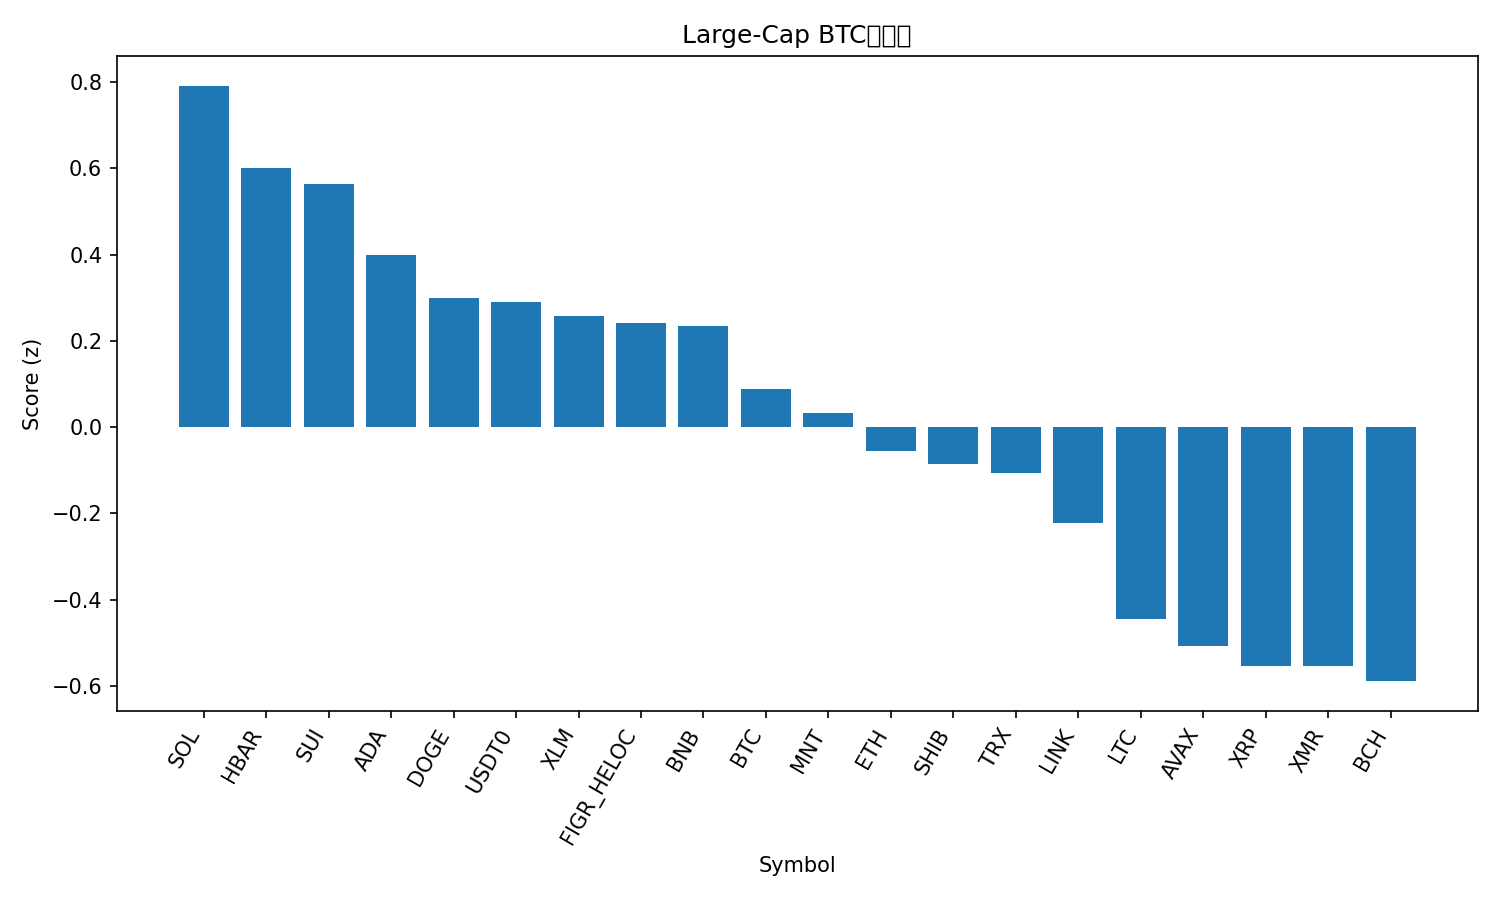

Values plotted in this chart, from the file beside it:
rank, name, symbol, price_btc, price_usd, pct_1h_btc, pct_24h_btc, pct_7d_btc, market_cap_rank, market_cap_usd, volume_usd, score
1, Solana, SOL, 0.001759, 190.6, 0.1181, 2.014, 7.223, 6, 104096437829, 4361341689, 0.7918
2, Hedera, HBAR, 1.58e-06, 0.171, 0.0917, 2.827, 1.332, 30, 7250100344, 174432041, 0.6021
3, Sui, SUI, 2.411e-05, 2.61, -0.08155, 4.666, 3.623, 21, 9474897169, 947265800, 0.5639
4, Cardano, ADA, 6.06e-06, 0.6567, -0.04847, 3.046, 2.613, 11, 24013307184, 708836077, 0.3987
5, Dogecoin, DOGE, 1.81e-06, 0.1958, -0.1422, 3.512, 3.417, 10, 29658906513, 1744143238, 0.3004
6, USDT0, USDT0, 9.23e-06, 1.0, 0.1353, -1.414, 4.123, 28, 7682633597, 201090908, 0.2913
7, Stellar, XLM, 2.96e-06, 0.3203, 0.07432, 0.6522, -0.02261, 19, 10252109618, 158491836, 0.2583
8, Figure Heloc, FIGR_HELOC, 9.36e-06, 1.0, 0.0, 0.3298, 4.463, 15, 13083031175, 2000, 0.2412
9, BNB, BNB, 0.01034, 1121, 0.1535, 1.696, -8.287, 4, 155993611027, 2561950831, 0.2337
10, Bitcoin, BTC, 1.0, 108338, 0.0, 0.0, 0.0, 1, 2160076505316, 38625651516, 0.08865
11, Mantle, MNT, 1.684e-05, 1.83, -0.6816, 13.11, -5.283, 33, 5952176354, 250800088, 0.03248
12, Ethereum, ETH, 0.03661, 3967, -0.1912, 1.083, 2.967, 2, 479015369398, 25640316527, -0.05585
13, Shiba Inu, SHIB, 9.3144e-11, 1.009e-05, -0.1928, 1.647, 1.852, 34, 5945681032, 138252015, -0.08473
14, TRON, TRX, 2.94e-06, 0.3189, -0.1696, 0.3517, 4.113, 9, 30190968446, 431398727, -0.1061
15, Chainlink, LINK, 0.0001601, 17.35, -0.2728, 2.362, 0.1679, 16, 12089849291, 608613946, -0.2217
16, Litecoin, LTC, 0.0008663, 93.86, -0.3772, 2.073, 0.6709, 31, 7169845223, 465384835, -0.4455
17, Avalanche, AVAX, 0.0001902, 20.61, -0.3579, 2.014, -1.821, 25, 8794226810, 400301933, -0.5082
18, XRP, XRP, 2.209e-05, 2.39, -0.3659, 0.6777, 1.445, 5, 143569496246, 2693031320, -0.5532
19, Monero, XMR, 0.002909, 315.2, -0.4157, -0.1549, 6.831, 35, 5822735107, 138123992, -0.5542
20, Bitcoin Cash, BCH, 0.004382, 474.9, -0.2111, 0.6315, -7.348, 22, 9470602965, 237031300, -0.5892
21, Hyperliquid, HYPE, 0.0003494, 37.86, -0.7888, 6.123, 1.707, 20, 10251364268, 341904077, -0.7456
